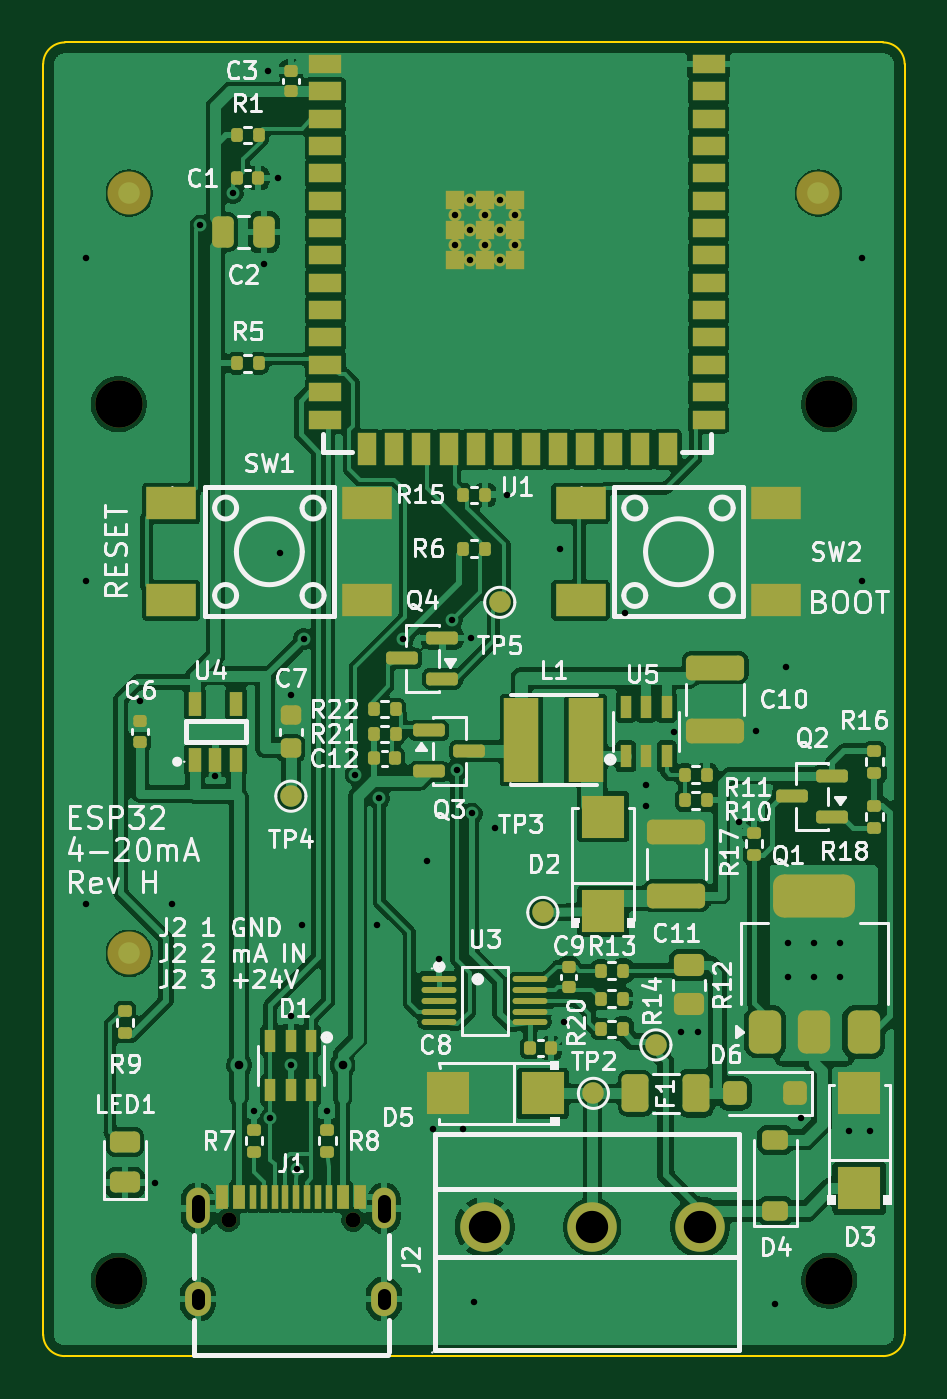
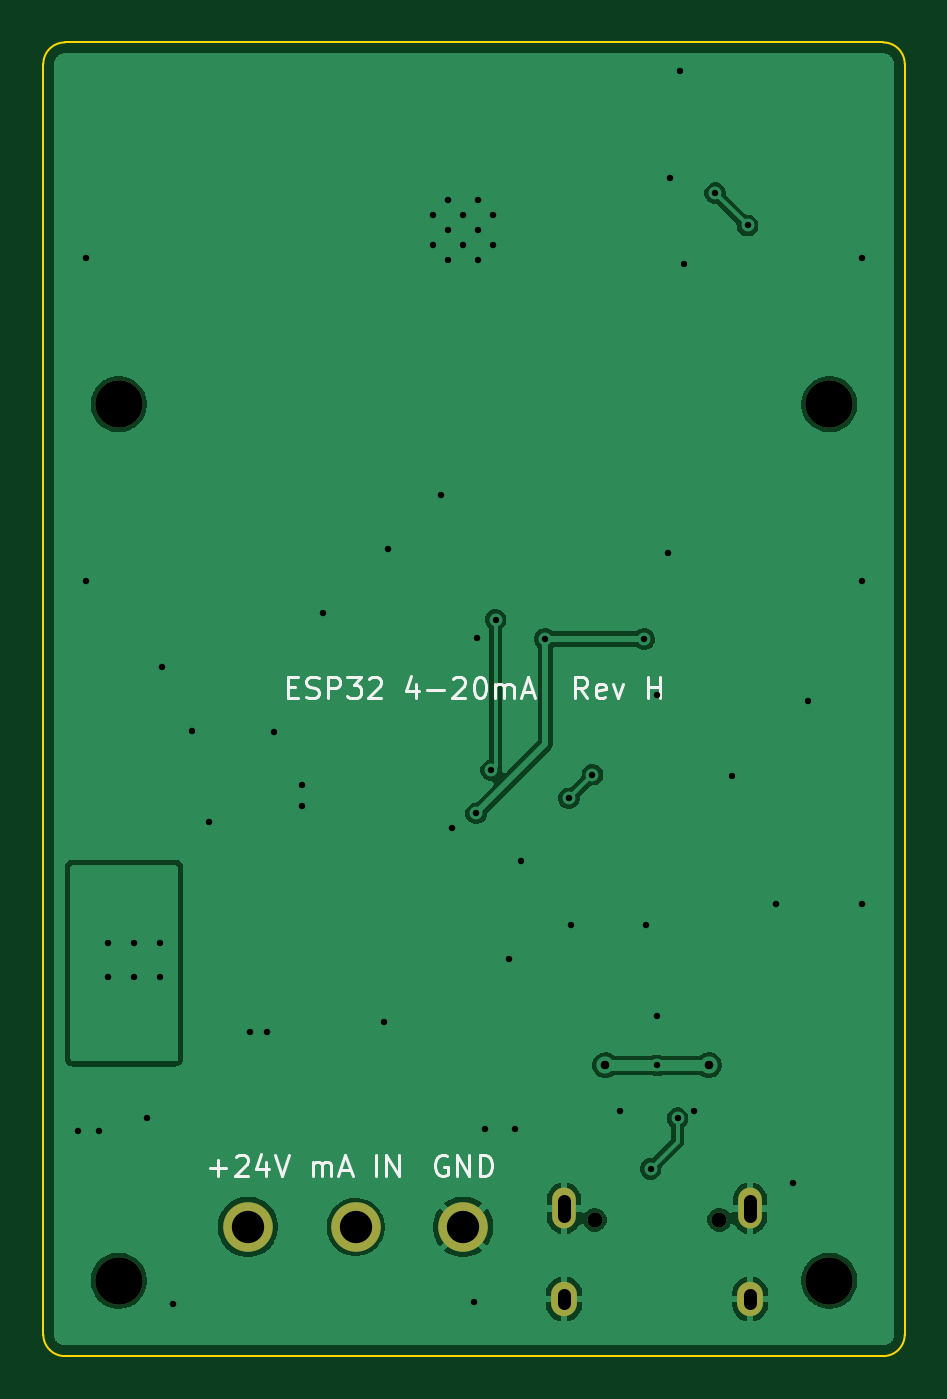
Circuit board: 11 layer files. Board 40.0 x 61.0 mm.
- bottom_mask: esp32-4to20ma-board-B_Mask.gbs (1084 bytes)
- paste: esp32-4to20ma-board-B_Paste.gbp (479 bytes)
- bottom_silk: esp32-4to20ma-board-B_Silkscreen.gbo (11222 bytes)
- outline: esp32-4to20ma-board-Edge_Cuts.gm1 (958 bytes)
- top_mask: esp32-4to20ma-board-F_Mask.gts (10653 bytes)
- paste: esp32-4to20ma-board-F_Paste.gtp (9208 bytes)
- top_silk: esp32-4to20ma-board-F_Silkscreen.gto (110862 bytes)
- drill: esp32-4to20ma-board-NPTH.drl (489 bytes)
- drill: esp32-4to20ma-board-PTH.drl (1724 bytes)
- bottom_copper: esp32-4to20ma-board-bottom_cu.gbl (57077 bytes)
- top_copper: esp32-4to20ma-board-top_cu.gtl (253615 bytes)

=== bottom_mask: esp32-4to20ma-board-B_Mask.gbs ===
%TF.GenerationSoftware,KiCad,Pcbnew,10.0.6*%
%TF.CreationDate,2026-11-11T18:35:59-05:00*%
%TF.ProjectId,esp32-4to20ma-board,65737033-322d-4347-946f-32306d612d62,rev?*%
%TF.SameCoordinates,Original*%
%TF.FileFunction,Soldermask,Bot*%
%TF.FilePolarity,Negative*%
%FSLAX46Y46*%
G04 Gerber Fmt 4.6, Leading zero omitted, Abs format (unit mm)*
G04 Created by KiCad (PCBNEW 10.0.6) date 2026-11-11 18:35:59*
%MOMM*%
%LPD*%
G01*
G04 APERTURE LIST*
%ADD10C,2.200000*%
%ADD11C,2.300000*%
%ADD12C,0.700000*%
%ADD13O,1.100000X1.900000*%
%ADD14O,1.200000X1.600000*%
G04 APERTURE END LIST*
D10*
%TO.C,H3*%
X3500000Y-57500000D03*
%TD*%
%TO.C,H4*%
X36500000Y-57500000D03*
%TD*%
D11*
%TO.C,J2*%
X20500000Y-55000000D03*
X25500000Y-55000000D03*
X30500000Y-55000000D03*
%TD*%
D10*
%TO.C,H2*%
X36500000Y-16800000D03*
%TD*%
%TO.C,H1*%
X3500000Y-16800000D03*
%TD*%
D12*
%TO.C,J1*%
X8610000Y-54670000D03*
X14390000Y-54670000D03*
D13*
X7180000Y-54140000D03*
D14*
X7180000Y-58350000D03*
D13*
X15820000Y-54140000D03*
D14*
X15820000Y-58350000D03*
%TD*%
M02*

=== paste: esp32-4to20ma-board-B_Paste.gbp ===
%TF.GenerationSoftware,KiCad,Pcbnew,10.0.6*%
%TF.CreationDate,2026-11-11T18:35:59-05:00*%
%TF.ProjectId,esp32-4to20ma-board,65737033-322d-4347-946f-32306d612d62,rev?*%
%TF.SameCoordinates,Original*%
%TF.FileFunction,Paste,Bot*%
%TF.FilePolarity,Positive*%
%FSLAX46Y46*%
G04 Gerber Fmt 4.6, Leading zero omitted, Abs format (unit mm)*
G04 Created by KiCad (PCBNEW 10.0.6) date 2026-11-11 18:35:59*
%MOMM*%
%LPD*%
G01*
G04 APERTURE LIST*
G04 APERTURE END LIST*
M02*

=== bottom_silk: esp32-4to20ma-board-B_Silkscreen.gbo (11222 bytes, source omitted) ===
=== outline: esp32-4to20ma-board-Edge_Cuts.gm1 ===
%TF.GenerationSoftware,KiCad,Pcbnew,10.0.6*%
%TF.CreationDate,2026-11-11T18:35:59-05:00*%
%TF.ProjectId,esp32-4to20ma-board,65737033-322d-4347-946f-32306d612d62,rev?*%
%TF.SameCoordinates,Original*%
%TF.FileFunction,Profile,NP*%
%FSLAX46Y46*%
G04 Gerber Fmt 4.6, Leading zero omitted, Abs format (unit mm)*
G04 Created by KiCad (PCBNEW 10.0.6) date 2026-11-11 18:35:59*
%MOMM*%
%LPD*%
G01*
G04 APERTURE LIST*
%TA.AperFunction,Profile*%
%ADD10C,0.100000*%
%TD*%
G04 APERTURE END LIST*
D10*
X0Y-1000000D02*
G75*
G02*
X1000000Y0I1000000J0D01*
G01*
X0Y-60000000D02*
X0Y-1000000D01*
X1000000Y0D02*
X39000000Y0D01*
X1000000Y-61000000D02*
G75*
G02*
X0Y-60000000I0J1000000D01*
G01*
X39000000Y0D02*
G75*
G02*
X40000000Y-1000000I0J-1000000D01*
G01*
X39000000Y-61000000D02*
X1000000Y-61000000D01*
X40000000Y-1000000D02*
X40000000Y-60000000D01*
X40000000Y-60000000D02*
G75*
G02*
X39000000Y-61000000I-1000000J0D01*
G01*
M02*

=== top_mask: esp32-4to20ma-board-F_Mask.gts (10653 bytes, source omitted) ===
=== paste: esp32-4to20ma-board-F_Paste.gtp (9208 bytes, source omitted) ===
=== top_silk: esp32-4to20ma-board-F_Silkscreen.gto (110862 bytes, source omitted) ===
=== drill: esp32-4to20ma-board-NPTH.drl ===
M48
; DRILL file KiCad 10.0.6 date 2026-11-11T18:36:00
; FORMAT={-:-/ absolute / metric / decimal}
; #@! TF.CreationDate,2026-11-11T18:36:00-05:00
; #@! TF.GenerationSoftware,Kicad,Pcbnew,10.0.6
; #@! TF.FileFunction,NonPlated,1,2,NPTH
FMAT,2
METRIC
; #@! TA.AperFunction,NonPlated,NPTH,ComponentDrill
T1C0.700
; #@! TA.AperFunction,NonPlated,NPTH,ComponentDrill
T2C2.200
%
G90
G05
T1
X8.61Y-54.67
X14.39Y-54.67
T2
X3.5Y-16.8
X3.5Y-57.5
X36.5Y-16.8
X36.5Y-57.5
M30

=== drill: esp32-4to20ma-board-PTH.drl ===
M48
; DRILL file KiCad 10.0.6 date 2026-11-11T18:36:00
; FORMAT={-:-/ absolute / metric / decimal}
; #@! TF.CreationDate,2026-11-11T18:36:00-05:00
; #@! TF.GenerationSoftware,Kicad,Pcbnew,10.0.6
; #@! TF.FileFunction,Plated,1,2,PTH
FMAT,2
METRIC
; #@! TA.AperFunction,Plated,PTH,ViaDrill
T1C0.300
; #@! TA.AperFunction,Plated,PTH,ComponentDrill
T2C0.300
; #@! TA.AperFunction,Plated,PTH,ViaDrill
T3C0.400
; #@! TA.AperFunction,Plated,PTH,ComponentDrill
T4C0.600
; #@! TA.AperFunction,Plated,PTH,ComponentDrill
T5C1.500
%
G90
G05
T1
X2.0Y-10.0
X2.0Y-25.0
X2.0Y-40.0
X4.5Y-30.6
X5.2Y-52.94
X6.0Y-40.0
X7.3Y-8.5
X8.0Y-34.05
X8.8Y-7.0
X9.8Y-49.6
X10.25Y-10.3
X10.45Y-1.31
X10.55Y-49.95
X10.9Y-6.3
X11.0Y-23.7
X11.5Y-30.3
X11.5Y-45.2
X11.5Y-47.5
X11.8Y-52.3
X12.0Y-41.0
X12.1Y-27.7
X13.2Y-49.6
X14.5Y-34.0
X15.5Y-41.0
X15.6Y-35.1
X16.7Y-27.7
X17.8Y-38.0
X18.1Y-50.45
X18.39Y-42.55
X19.0Y-26.8
X19.2Y-33.8
X19.5Y-50.45
X19.85Y-27.65
X19.9Y-35.8
X20.0Y-58.5
X21.0Y-36.5
X21.55Y-21.0
X24.0Y-23.5
X24.2Y-45.5
X27.0Y-26.5
X28.0Y-34.5
X28.0Y-35.45
X29.3Y-32.0
X29.6Y-45.95
X30.4Y-45.95
X32.3Y-36.2
X33.1Y-31.97
X34.0Y-58.6
X34.5Y-29.0
X34.6Y-41.8
X34.6Y-43.4
X35.2Y-49.95
X35.8Y-41.8
X35.8Y-43.4
X37.0Y-41.8
X37.0Y-43.4
X37.4Y-50.55
X38.0Y-10.0
X38.0Y-25.0
X38.4Y-50.55
T2
X19.1Y-8.01
X19.1Y-9.41
X19.8Y-7.31
X19.8Y-8.71
X19.8Y-10.11
X20.5Y-8.01
X20.5Y-9.41
X21.2Y-7.31
X21.2Y-8.71
X21.2Y-10.11
X21.9Y-8.01
X21.9Y-9.41
T3
X9.1Y-47.5
X13.9Y-47.5
T5
X20.5Y-55.0
X25.5Y-55.0
X30.5Y-55.0
T4
X7.18Y-53.79G85X7.18Y-54.49
G05
X7.18Y-58.15G85X7.18Y-58.55
G05
X15.82Y-53.79G85X15.82Y-54.49
G05
X15.82Y-58.15G85X15.82Y-58.55
G05
M30

=== bottom_copper: esp32-4to20ma-board-bottom_cu.gbl (57077 bytes, source omitted) ===
=== top_copper: esp32-4to20ma-board-top_cu.gtl (253615 bytes, source omitted) ===
